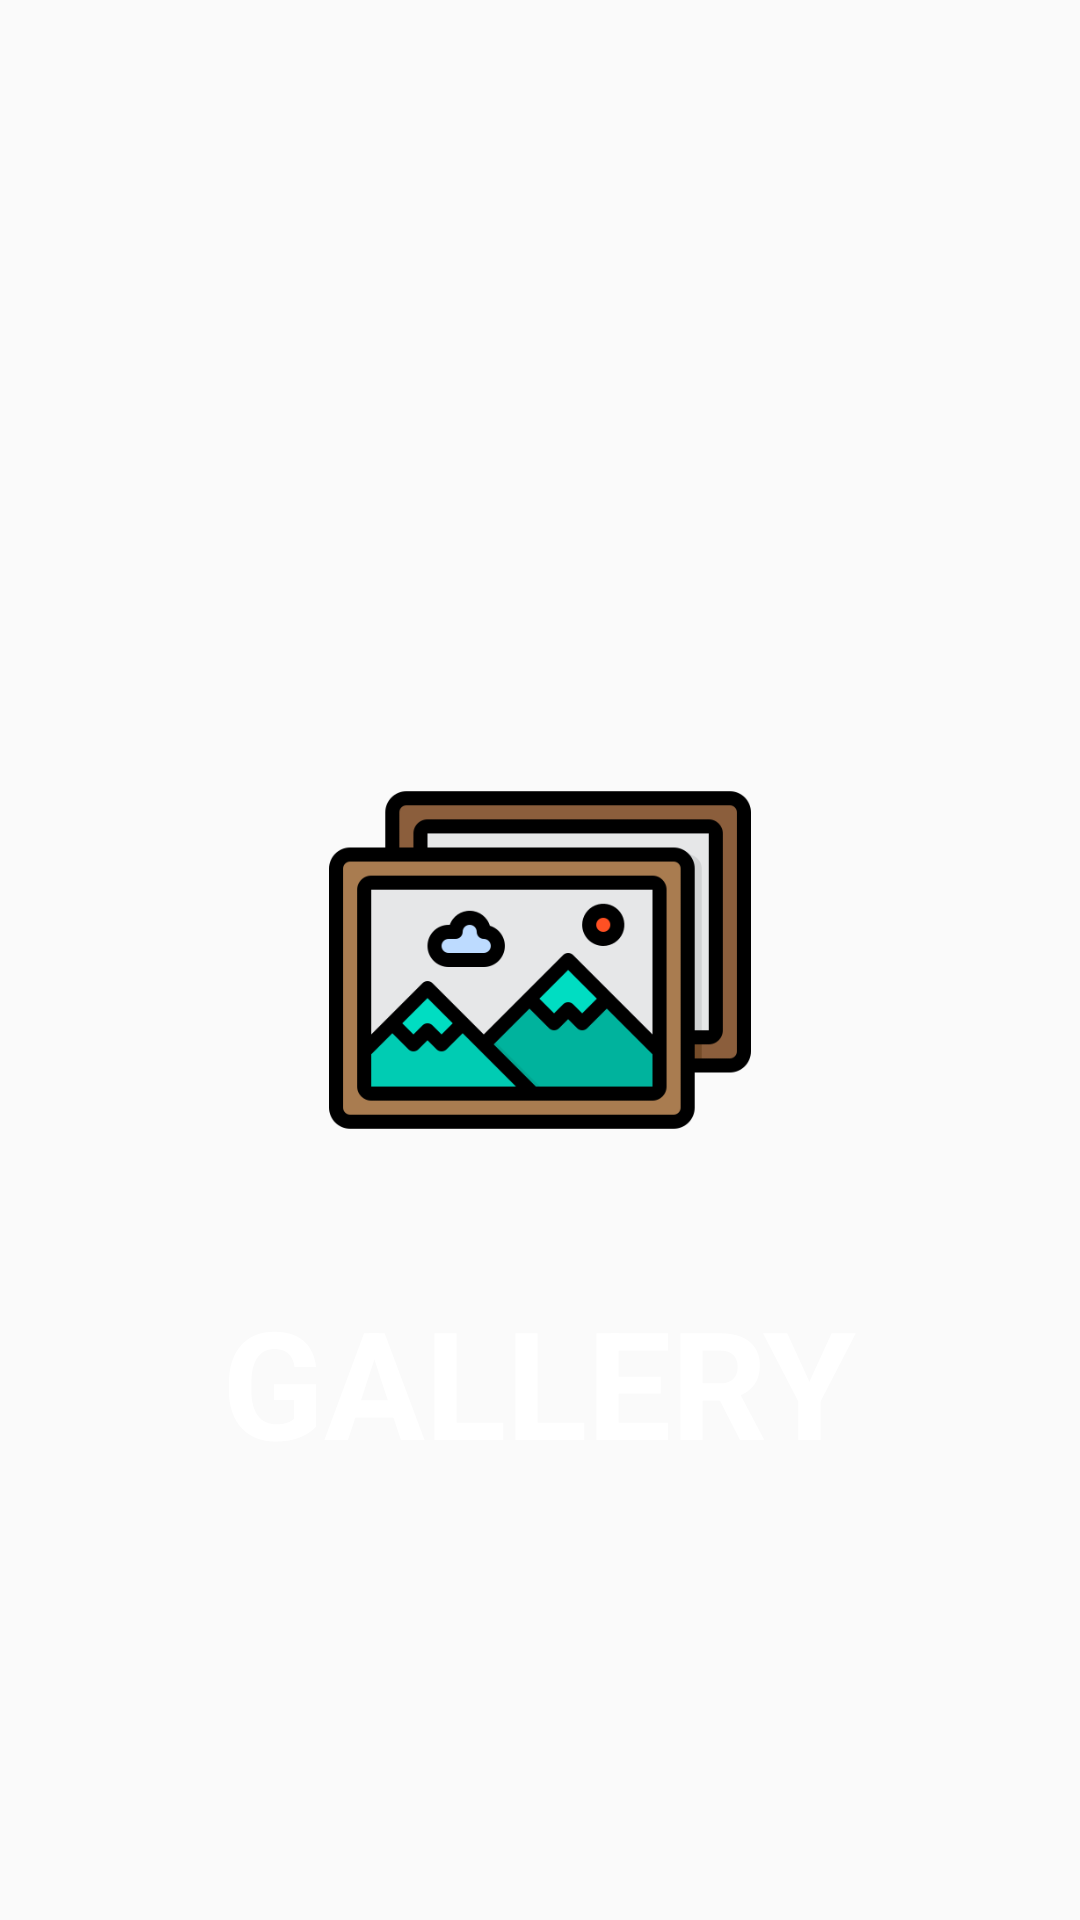

Reconstruct the res/layout file that produces this screen, plus the resources it refers to.
<!-- AndroidManifest.xml: application theme AppTheme -->
<!-- res/layout/intro_screen3.xml -->
<?xml version="1.0" encoding="utf-8"?>
<RelativeLayout xmlns:android="http://schemas.android.com/apk/res/android"
    android:layout_width="match_parent"
    android:layout_height="match_parent">
    <ImageView
        android:layout_width="150dp"
        android:layout_height="150dp"
        android:src="@drawable/gallery"
        android:layout_centerVertical="true"
        android:layout_centerHorizontal="true"
        android:id="@+id/imageView" />
    <TextView
        android:layout_width="wrap_content"
        android:layout_height="wrap_content"
        android:text="GALLERY"
        android:textColor="@android:color/white"
        android:textSize="50dp"
        android:textStyle="bold"
        android:layout_below="@+id/imageView"
        android:layout_centerHorizontal="true"
        android:layout_marginTop="32dp" />

</RelativeLayout>
<!-- resources referenced by this layout -->
<resources>
  <!-- drawable gallery: png bitmap (drawable, 13743 bytes) -->
  <style name="AppTheme" parent="Theme.AppCompat.Light.NoActionBar">
          
          <item name="colorPrimary">@color/colorPrimary</item>
          <item name="colorPrimaryDark">@color/colorPrimaryDark</item>
          <item name="colorAccent">@color/colorAccent</item>
          
          
          <item name="windowActionBar">true</item>
          <item name="windowActionBarOverlay">true</item>
          <item name="android:actionBarStyle">@style/MyActionBar</item>
      </style>
  <color name="colorPrimary">#1d73d8</color>
  <color name="colorPrimaryDark">#003480</color>
  <color name="colorAccent">#D81B60</color>
  <style name="MyActionBar" parent="Theme.AppCompat.NoActionBar">
          <item name="actionMenuTextColor">@android:color/white</item>
      </style>
</resources>
